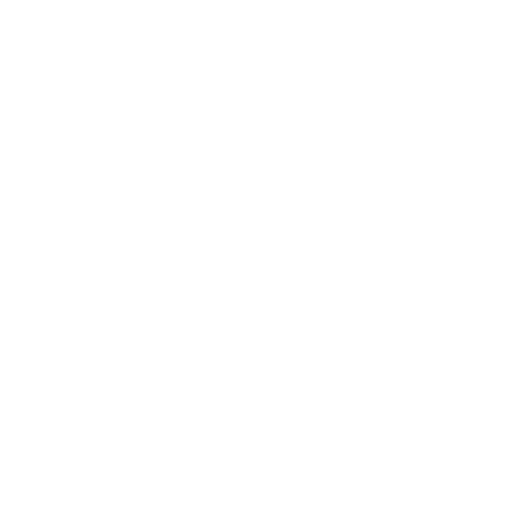
t = 0.00 s
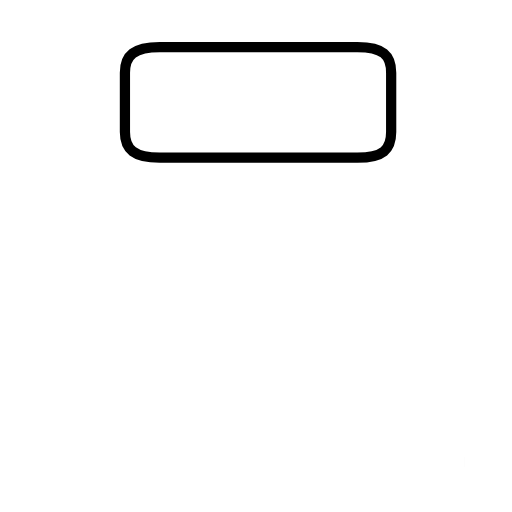
t = 2.09 s
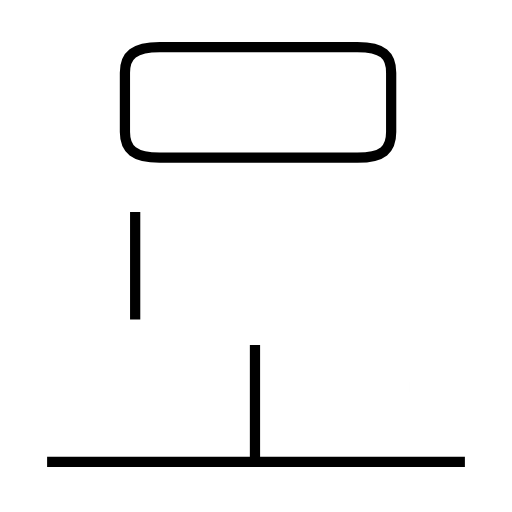
t = 3.96 s
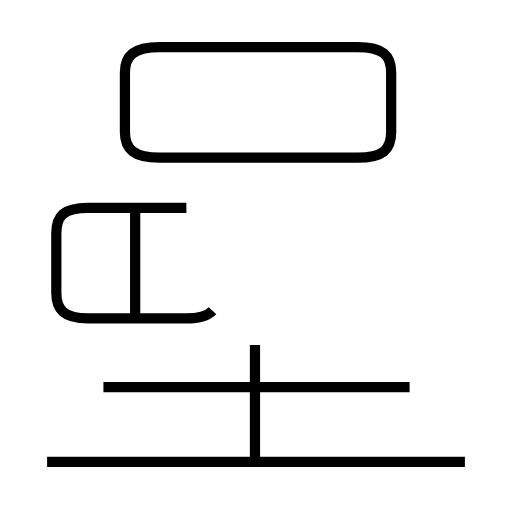
t = 5.97 s
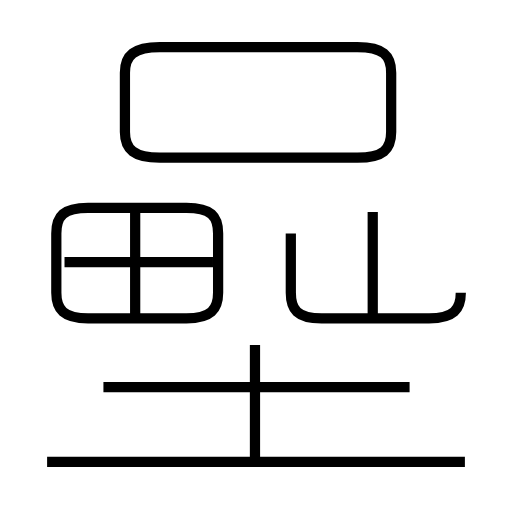
t = 7.85 s
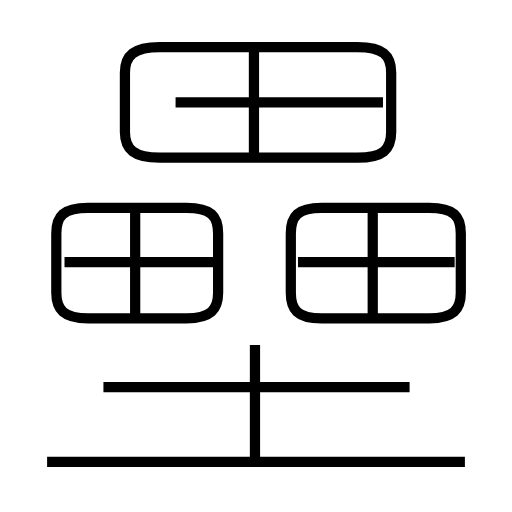
t = 10.00 s

The animated SVG that drew these frames (rendered in a browser with its animation timeline set to each time). Animation: 12 SMIL elements (animate=12); frames cover the first 10.00 s.

<?xml version='1.0' encoding='utf-8'?>
<svg viewBox="0.0 -6.0 50.0 50.0" version="1.1" xmlns="http://www.w3.org/2000/svg"><rect x="-1000" y="-1000" width="2000" height="2000" stroke="white" fill="white" /><g style="fill:none;stroke:#000000;stroke-width:1"><path d="M 15.6 -28.6 L 34.9 -28.6 C 37.4 -28.6 38.2 -29.4 38.2 -31.1 L 38.2 -36.9 C 38.2 -38.6 37.4 -39.4 34.9 -39.4 L 15.6 -39.4 C 13.1 -39.4 12.2 -38.6 12.2 -36.9 L 12.2 -31.1 C 12.2 -29.4 13.1 -28.6 15.6 -28.6 Z " transform="translate(0.0 38.0)" stroke-dasharray="69.5326695272872" stroke-dashoffset="69.5326695272872"><animate attributeName="stroke-dashoffset" from="69.5326695272872" to="0" dur="2.085980085818616s" begin="0s" fill="freeze" /></path><path d="M 45.4 1.1 L 4.6 1.1 " transform="translate(0.0 38.0)" stroke-dasharray="40.8" stroke-dashoffset="40.8"><animate attributeName="stroke-dashoffset" from="40.8" to="0" dur="1.224s" begin="2.085980085818616s" fill="freeze" /></path><path d="M 24.9 0.9 L 24.9 -10.3 " transform="translate(0.0 38.0)" stroke-dasharray="11.200000000000001" stroke-dashoffset="11.200000000000001"><animate attributeName="stroke-dashoffset" from="11.200000000000001" to="0" dur="0.336s" begin="3.3099800858186157s" fill="freeze" /></path><path d="M 13.2 -12.8 L 13.2 -23.3 " transform="translate(0.0 38.0)" stroke-dasharray="10.5" stroke-dashoffset="10.5"><animate attributeName="stroke-dashoffset" from="10.5" to="0" dur="0.315s" begin="3.6459800858186155s" fill="freeze" /></path><path d="M 40.0 -6.2 L 10.1 -6.2 " transform="translate(0.0 38.0)" stroke-dasharray="29.9" stroke-dashoffset="29.9"><animate attributeName="stroke-dashoffset" from="29.9" to="0" dur="0.8969999999999999s" begin="3.9609800858186155s" fill="freeze" /></path><path d="M 18.2 -23.7 L 8.6 -23.7 C 6.2 -23.7 5.5 -22.9 5.5 -21.2 L 5.5 -15.4 C 5.5 -13.8 6.2 -12.9 8.6 -12.9 L 18.2 -12.9 C 20.6 -12.9 21.3 -13.8 21.3 -15.4 L 21.3 -21.2 C 21.3 -22.9 20.6 -23.7 18.2 -23.7 Z " transform="translate(0.0 38.0)" stroke-dasharray="49.30167583817451" stroke-dashoffset="49.30167583817451"><animate attributeName="stroke-dashoffset" from="49.30167583817451" to="0" dur="1.4790502751452352s" begin="4.857980085818616s" fill="freeze" /></path><path d="M 20.8 -18.4 L 6.3 -18.4 " transform="translate(0.0 38.0)" stroke-dasharray="14.5" stroke-dashoffset="14.5"><animate attributeName="stroke-dashoffset" from="14.5" to="0" dur="0.435s" begin="6.337030360963851s" fill="freeze" /></path><path d="M 36.4 -12.8 L 36.4 -23.3 " transform="translate(0.0 38.0)" stroke-dasharray="10.5" stroke-dashoffset="10.5"><animate attributeName="stroke-dashoffset" from="10.5" to="0" dur="0.315s" begin="6.772030360963851s" fill="freeze" /></path><path d="M 28.4 -21.2 L 28.4 -15.4 C 28.4 -13.8 29.0 -12.9 31.4 -12.9 L 41.9 -12.9 C 44.3 -12.9 45.0 -13.8 45.0 -15.4 L 45.0 -21.2 C 45.0 -22.9 44.3 -23.7 41.9 -23.7 L 31.4 -23.7 C 29.1 -23.7 28.4 -22.9 28.4 -21.2 Z " transform="translate(0.0 38.0)" stroke-dasharray="50.94454362344525" stroke-dashoffset="50.94454362344525"><animate attributeName="stroke-dashoffset" from="50.94454362344525" to="0" dur="1.5283363087033575s" begin="7.087030360963851s" fill="freeze" /></path><path d="M 44.4 -18.4 L 29.1 -18.4 " transform="translate(0.0 38.0)" stroke-dasharray="15.299999999999997" stroke-dashoffset="15.299999999999997"><animate attributeName="stroke-dashoffset" from="15.299999999999997" to="0" dur="0.4589999999999999s" begin="8.615366669667209s" fill="freeze" /></path><path d="M 24.8 -28.4 L 24.8 -39.0 " transform="translate(0.0 38.0)" stroke-dasharray="10.600000000000001" stroke-dashoffset="10.600000000000001"><animate attributeName="stroke-dashoffset" from="10.600000000000001" to="0" dur="0.318s" begin="9.074366669667208s" fill="freeze" /></path><path d="M 37.4 -34.0 L 12.9 -34.0" transform="translate(0.0 38.0)" stroke-dasharray="24.5" stroke-dashoffset="24.5"><animate attributeName="stroke-dashoffset" from="24.5" to="0" dur="0.735s" begin="9.392366669667208s" fill="freeze" /></path></g></svg>
